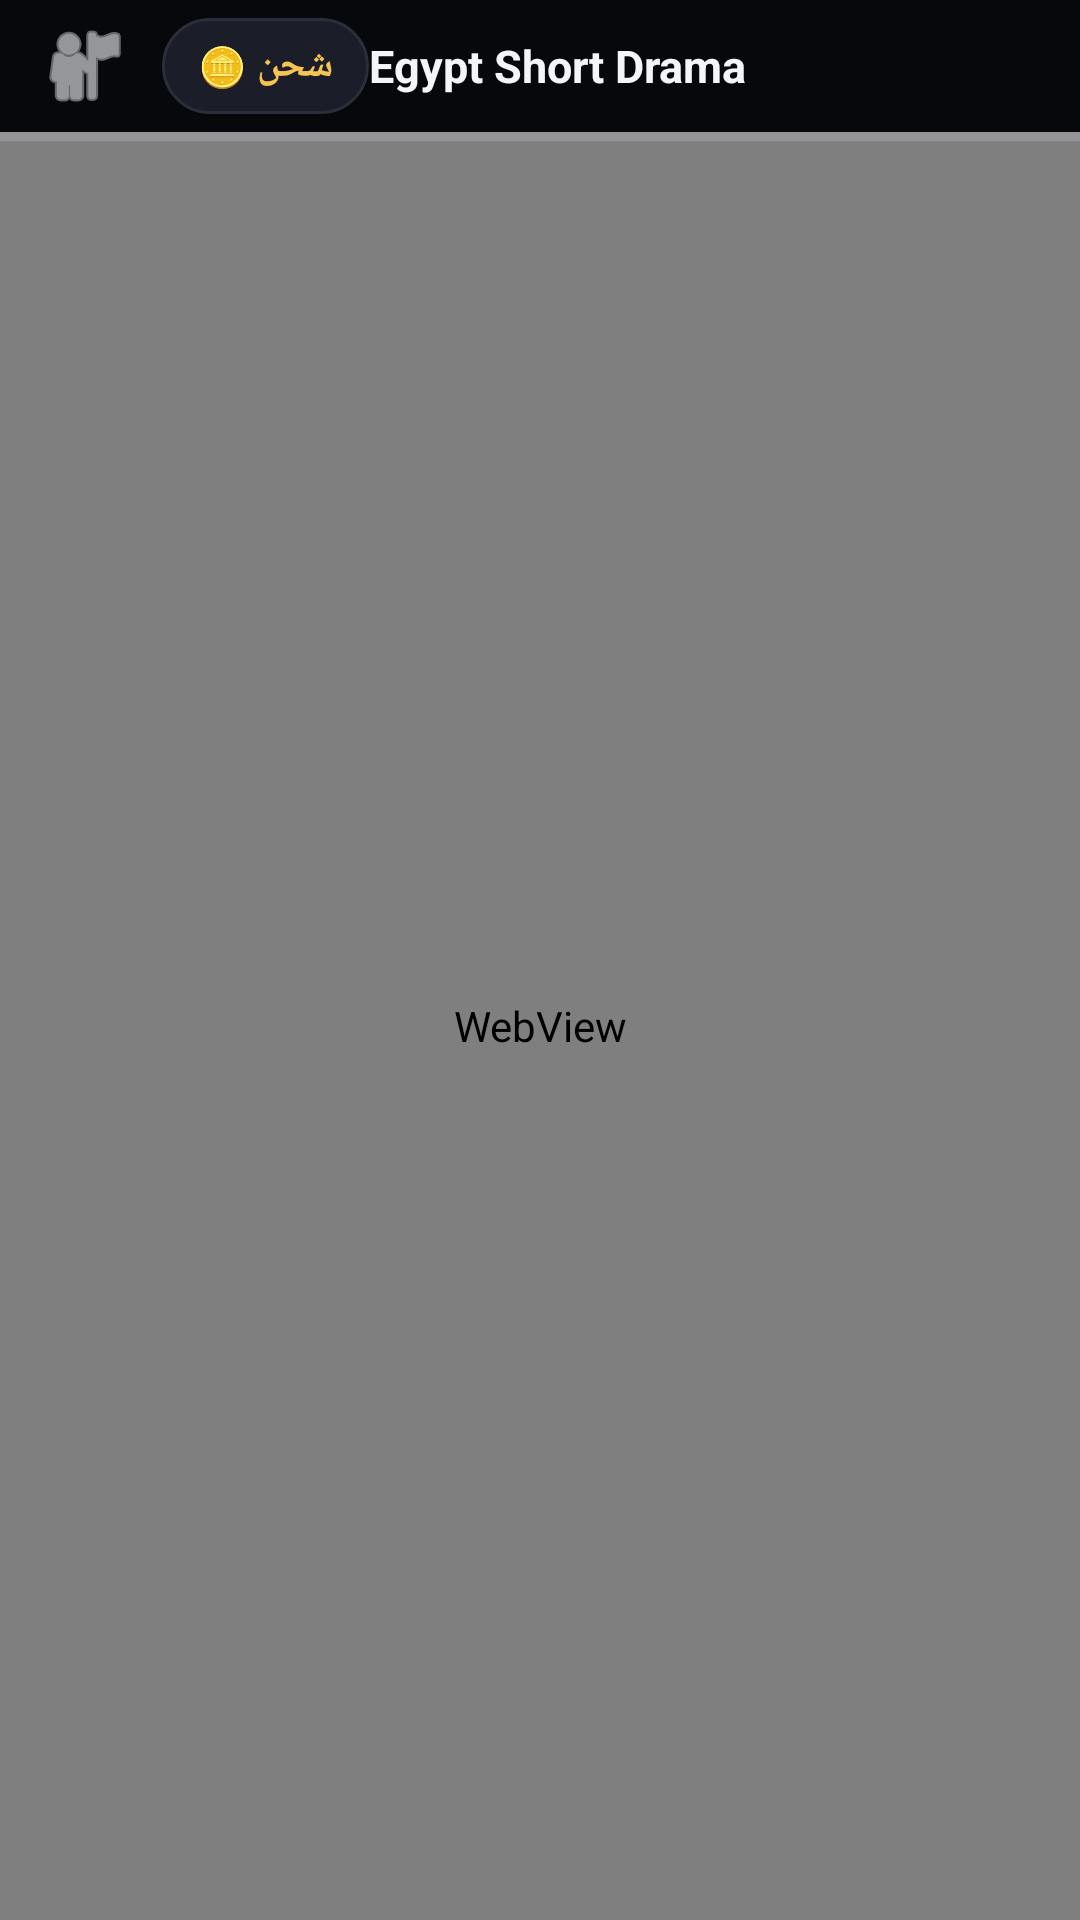

Here is an Android app screen rendered from its layout file. Give the layout XML and the strings, colors and styles it references.
<!-- AndroidManifest.xml: application theme Theme.EgyptDrama -->
<!-- res/layout/activity_main.xml -->
<?xml version="1.0" encoding="utf-8"?>
<FrameLayout xmlns:android="http://schemas.android.com/apk/res/android"
    android:id="@+id/root"
    android:layout_width="match_parent"
    android:layout_height="match_parent"
    android:background="@color/bg">

    <LinearLayout
        android:id="@+id/content"
        android:layout_width="match_parent"
        android:layout_height="match_parent"
        android:orientation="vertical">

        
        <LinearLayout
            android:id="@+id/topBar"
            android:layout_width="match_parent"
            android:layout_height="44dp"
            android:background="@color/bg"
            android:gravity="center_vertical"
            android:layoutDirection="rtl"
            android:orientation="horizontal"
            android:paddingStart="12dp"
            android:paddingEnd="8dp">

            <TextView
                android:layout_width="0dp"
                android:layout_height="wrap_content"
                android:layout_weight="1"
                android:text="@string/app_name"
                android:textColor="@color/text"
                android:textSize="15sp"
                android:textStyle="bold" />

            <TextView
                android:id="@+id/coinsChip"
                android:layout_width="wrap_content"
                android:layout_height="32dp"
                android:background="@drawable/bg_chip"
                android:gravity="center"
                android:paddingHorizontal="12dp"
                android:text="شحن 🪙"
                android:textColor="@color/gold"
                android:textSize="13sp"
                android:textStyle="bold" />

            <ImageButton
                android:id="@+id/accountBtn"
                android:layout_width="40dp"
                android:layout_height="40dp"
                android:layout_marginStart="6dp"
                android:background="?attr/selectableItemBackgroundBorderless"
                android:contentDescription="حسابي"
                android:src="@android:drawable/ic_menu_myplaces"
                app:tint="@color/text"
                xmlns:app="http://schemas.android.com/apk/res-auto" />
        </LinearLayout>

        <FrameLayout
            android:layout_width="match_parent"
            android:layout_height="0dp"
            android:layout_weight="1">

            <WebView
                android:id="@+id/webView"
                android:layout_width="match_parent"
                android:layout_height="match_parent"
                android:background="@color/bg" />

            <ProgressBar
                android:id="@+id/progress"
                style="?android:attr/progressBarStyleHorizontal"
                android:layout_width="match_parent"
                android:layout_height="3dp"
                android:indeterminate="false"
                android:max="100"
                android:progressTint="@color/accent" />
        </FrameLayout>

        
        <FrameLayout
            android:id="@+id/adContainer"
            android:layout_width="match_parent"
            android:layout_height="wrap_content"
            android:background="@color/bg" />
    </LinearLayout>

    
    <FrameLayout
        android:id="@+id/fullscreen"
        android:layout_width="match_parent"
        android:layout_height="match_parent"
        android:background="#000000"
        android:visibility="gone" />
</FrameLayout>
<!-- resources referenced by this layout -->
<resources>
  <color name="accent">#FF2E63</color>
  <color name="bg">#07080C</color>
  <color name="gold">#F5C451</color>
  <color name="text">#F4F5F8</color>
  <!-- drawable bg_chip (drawable) -->
  <?xml version="1.0" encoding="utf-8"?>
  <shape xmlns:android="http://schemas.android.com/apk/res/android" android:shape="rectangle">
      <solid android:color="@color/surface2" />
      <stroke android:width="1dp" android:color="@color/border" />
      <corners android:radius="999dp" />
  </shape>
  <string name="app_name">Egypt Short Drama</string>
  <style name="Theme.EgyptDrama" parent="Theme.Material3.Dark.NoActionBar">
          <item name="colorPrimary">@color/accent</item>
          <item name="colorOnPrimary">#FFFFFF</item>
          <item name="colorSecondary">@color/gold</item>
          <item name="android:colorBackground">@color/bg</item>
          <item name="colorSurface">@color/surface</item>
          <item name="android:windowBackground">@color/bg</item>
          <item name="android:statusBarColor">@color/bg</item>
          <item name="android:navigationBarColor">@color/bg</item>
          <item name="android:windowLightStatusBar">false</item>
      </style>
  <color name="surface2">#1B1E28</color>
  <color name="border">#2A2E3B</color>
  <color name="surface">#12141B</color>
</resources>
